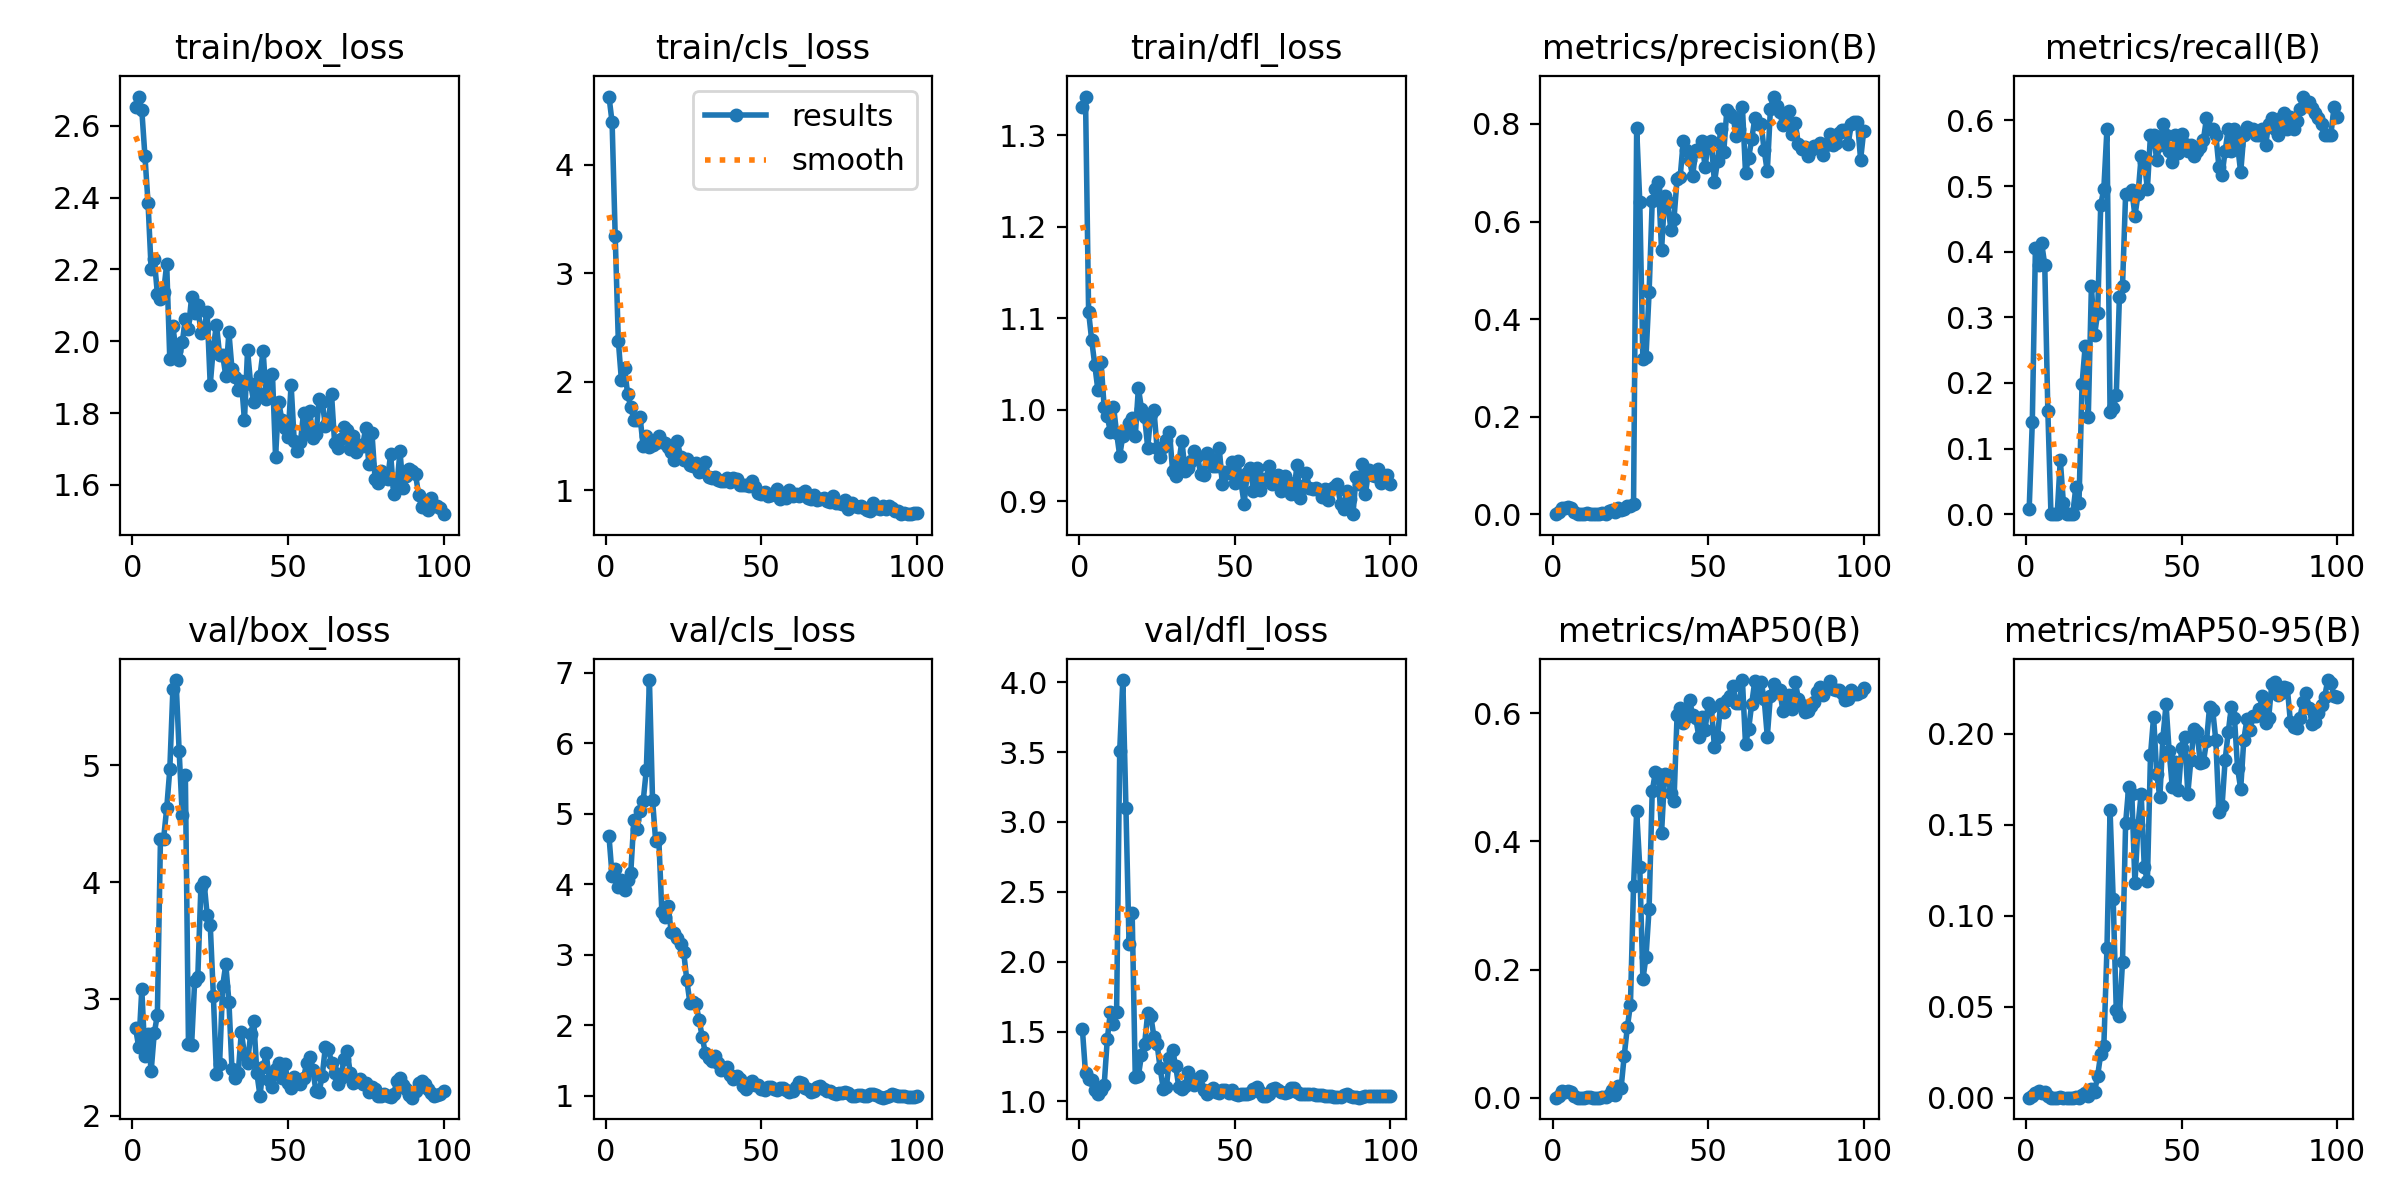

The data file committed next to this chart (first rows):
epoch, time, train/box_loss, train/cls_loss, train/dfl_loss, metrics/precision(B), metrics/recall(B), metrics/mAP50(B), metrics/mAP50-95(B), val/box_loss, val/cls_loss, val/dfl_loss, lr/pg0, lr/pg1, lr/pg2
1, 1.755, 2.652, 4.628, 1.331, 0.00028, 0.00826, 0.00014, 3e-05, 2.75, 4.683, 1.516, 6e-05, 6e-05, 6e-05
2, 3.06, 2.681, 4.39, 1.342, 0.00472, 0.1405, 0.00281, 0.00112, 2.589, 4.122, 1.204, 0.0001386, 0.0001386, 0.0001386
3, 4.476, 2.643, 3.338, 1.107, 0.01361, 0.405, 0.01069, 0.0026, 3.084, 4.218, 1.163, 0.0002156, 0.0002156, 0.0002156
4, 5.874, 2.516, 2.376, 1.076, 0.01278, 0.3802, 0.0092, 0.00364, 2.509, 3.963, 1.156, 0.0002911, 0.0002911, 0.0002911
5, 7.228, 2.385, 2.011, 1.049, 0.01389, 0.4132, 0.00987, 0.0028, 2.697, 4.069, 1.084, 0.000365, 0.000365, 0.000365
6, 8.572, 2.201, 2.127, 1.021, 0.01278, 0.3802, 0.00882, 0.00312, 2.382, 3.924, 1.051, 0.0004372, 0.0004372, 0.0004372
7, 9.914, 2.23, 1.882, 1.052, 0.00528, 0.157, 0.00305, 0.00094, 2.706, 4.063, 1.081, 0.0005079, 0.0005079, 0.0005079
8, 11.36, 2.132, 1.77, 1.003, 0, 0, 0, 0, 2.864, 4.162, 1.116, 0.000577, 0.000577, 0.000577
9, 12.71, 2.118, 1.642, 0.9931, 0, 0, 0, 0, 4.371, 4.917, 1.444, 0.0006446, 0.0006446, 0.0006446
10, 14.06, 2.137, 1.646, 0.9759, 0, 0, 0, 0, 4.371, 4.778, 1.64, 0.0007105, 0.0007105, 0.0007105
11, 15.4, 2.214, 1.669, 1.004, 0.00278, 0.08264, 0.00152, 0.00036, 4.631, 5.043, 1.557, 0.0007749, 0.0007749, 0.0007749
12, 16.74, 1.949, 1.402, 0.975, 0.00056, 0.01653, 0.00028, 4e-05, 4.965, 5.185, 1.642, 0.0008376, 0.0008376, 0.0008376
13, 18.12, 2.041, 1.496, 0.9499, 0, 0, 0, 0, 5.657, 5.622, 3.51, 0.0008988, 0.0008988, 0.0008988
14, 19.46, 1.972, 1.398, 0.9718, 0, 0, 0, 0, 5.73, 6.897, 4.015, 0.0009584, 0.0009584, 0.0009584
15, 20.92, 1.949, 1.42, 0.9769, 0, 0, 0, 0, 5.124, 5.201, 3.099, 0.001016, 0.001016, 0.001016
16, 22.25, 1.997, 1.431, 0.9855, 0.00139, 0.04132, 0.00075, 0.00015, 4.571, 4.616, 2.13, 0.001073, 0.001073, 0.001073
17, 23.56, 2.062, 1.501, 0.991, 0.00056, 0.01653, 0.00029, 6e-05, 4.914, 4.657, 2.351, 0.001128, 0.001128, 0.001128
18, 24.91, 2.035, 1.441, 0.9711, 0.00667, 0.1983, 0.00447, 0.0014, 2.614, 3.604, 1.176, 0.001181, 0.001181, 0.001181
19, 26.22, 2.122, 1.436, 1.024, 0.00861, 0.2562, 0.01159, 0.00246, 2.603, 3.532, 1.183, 0.001233, 0.001233, 0.001233
20, 27.63, 2.08, 1.393, 1.001, 0.005, 0.1488, 0.0034, 0.00098, 3.157, 3.692, 1.332, 0.001283, 0.001283, 0.001283
21, 28.98, 2.1, 1.349, 0.9928, 0.01167, 0.3471, 0.0186, 0.00458, 3.189, 3.33, 1.411, 0.001331, 0.001331, 0.001331
22, 30.31, 2.022, 1.28, 0.9588, 0.00917, 0.2727, 0.01523, 0.00296, 3.962, 3.317, 1.632, 0.001378, 0.001378, 0.001378
23, 31.63, 2.036, 1.449, 0.9955, 0.01028, 0.3058, 0.06554, 0.01192, 4.002, 3.235, 1.612, 0.001424, 0.001424, 0.001424
24, 32.97, 2.081, 1.306, 1, 0.01583, 0.4711, 0.1097, 0.02406, 3.723, 3.155, 1.463, 0.001467, 0.001467, 0.001467
25, 34.3, 1.879, 1.273, 0.9587, 0.01667, 0.4959, 0.1454, 0.02823, 3.636, 3.046, 1.413, 0.00151, 0.00151, 0.00151
26, 35.73, 1.983, 1.282, 0.9483, 0.02182, 0.5868, 0.331, 0.0821, 3.03, 2.649, 1.238, 0.001505, 0.001505, 0.001505
27, 37.06, 2.046, 1.232, 0.9595, 0.7909, 0.1564, 0.4469, 0.1579, 2.355, 2.323, 1.092, 0.001485, 0.001485, 0.001485
28, 38.39, 1.963, 1.222, 0.9667, 0.6409, 0.1623, 0.3596, 0.1094, 2.44, 2.338, 1.102, 0.001465, 0.001465, 0.001465
29, 39.71, 1.961, 1.247, 0.9761, 0.3172, 0.1818, 0.1846, 0.04794, 3.113, 2.298, 1.31, 0.001446, 0.001446, 0.001446
30, 41.03, 1.904, 1.166, 0.9338, 0.3221, 0.3306, 0.2194, 0.04475, 3.298, 2.073, 1.366, 0.001426, 0.001426, 0.001426
31, 42.44, 2.025, 1.177, 0.9276, 0.4548, 0.3471, 0.2952, 0.07451, 2.978, 1.83, 1.253, 0.001406, 0.001406, 0.001406
32, 43.76, 1.922, 1.258, 0.9425, 0.6412, 0.4876, 0.4781, 0.1509, 2.397, 1.603, 1.102, 0.001386, 0.001386, 0.001386
33, 45.08, 1.902, 1.116, 0.9662, 0.6677, 0.4876, 0.5075, 0.1711, 2.326, 1.539, 1.092, 0.001366, 0.001366, 0.001366
34, 46.4, 1.865, 1.107, 0.9333, 0.6808, 0.4935, 0.5048, 0.1669, 2.366, 1.494, 1.11, 0.001347, 0.001347, 0.001347
35, 47.73, 1.891, 1.123, 0.9364, 0.5412, 0.4546, 0.4127, 0.1178, 2.719, 1.569, 1.212, 0.001327, 0.001327, 0.001327
36, 49.04, 1.78, 1.097, 0.9447, 0.6514, 0.4876, 0.5044, 0.1501, 2.526, 1.465, 1.153, 0.001307, 0.001307, 0.001307
37, 50.46, 1.975, 1.079, 0.9552, 0.6393, 0.5454, 0.503, 0.1671, 2.454, 1.373, 1.12, 0.001287, 0.001287, 0.001287
38, 51.78, 1.88, 1.087, 0.9497, 0.583, 0.5372, 0.4753, 0.127, 2.703, 1.393, 1.158, 0.001267, 0.001267, 0.001267
39, 53.09, 1.831, 1.11, 0.9303, 0.6056, 0.4959, 0.4632, 0.119, 2.813, 1.404, 1.183, 0.001248, 0.001248, 0.001248
40, 54.41, 1.859, 1.071, 0.9285, 0.6874, 0.5785, 0.5973, 0.1883, 2.364, 1.299, 1.079, 0.001228, 0.001228, 0.001228
41, 55.74, 1.904, 1.112, 0.9532, 0.692, 0.5785, 0.6074, 0.2095, 2.17, 1.239, 1.054, 0.001208, 0.001208, 0.001208
42, 57.08, 1.974, 1.098, 0.9473, 0.7654, 0.5393, 0.5844, 0.1782, 2.415, 1.276, 1.08, 0.001188, 0.001188, 0.001188
43, 58.49, 1.84, 1.05, 0.9382, 0.7477, 0.5632, 0.5942, 0.1651, 2.534, 1.247, 1.1, 0.001168, 0.001168, 0.001168
44, 59.81, 1.904, 1.047, 0.9388, 0.7252, 0.595, 0.621, 0.198, 2.305, 1.137, 1.067, 0.001149, 0.001149, 0.001149
45, 61.13, 1.91, 1.049, 0.9582, 0.6935, 0.5785, 0.597, 0.2162, 2.245, 1.102, 1.062, 0.001129, 0.001129, 0.001129
46, 62.45, 1.679, 1.035, 0.9186, 0.746, 0.5537, 0.5924, 0.1904, 2.399, 1.183, 1.08, 0.001109, 0.001109, 0.001109
47, 63.76, 1.832, 1.082, 0.9322, 0.7447, 0.5372, 0.5631, 0.1709, 2.452, 1.21, 1.084, 0.001089, 0.001089, 0.001089
48, 65.18, 1.782, 1.028, 0.9311, 0.766, 0.5785, 0.5945, 0.1847, 2.324, 1.16, 1.06, 0.001069, 0.001069, 0.001069
49, 66.49, 1.76, 0.9764, 0.9433, 0.7116, 0.5507, 0.5735, 0.1692, 2.446, 1.162, 1.079, 0.00105, 0.00105, 0.00105
50, 67.81, 1.734, 0.9613, 0.9204, 0.7613, 0.5798, 0.6153, 0.1922, 2.284, 1.098, 1.056, 0.00103, 0.00103, 0.00103
51, 69.12, 1.879, 0.9785, 0.9437, 0.7645, 0.5634, 0.6104, 0.1983, 2.238, 1.088, 1.048, 0.00101, 0.00101, 0.00101
52, 70.44, 1.722, 0.9474, 0.9209, 0.6802, 0.5537, 0.5468, 0.1672, 2.331, 1.127, 1.054, 0.0009902, 0.0009902, 0.0009902
53, 71.76, 1.694, 0.9556, 0.8974, 0.7241, 0.562, 0.5634, 0.1859, 2.281, 1.122, 1.053, 0.0009704, 0.0009704, 0.0009704
54, 73.07, 1.718, 0.9763, 0.9316, 0.7899, 0.5454, 0.614, 0.2024, 2.271, 1.095, 1.056, 0.0009506, 0.0009506, 0.0009506
55, 74.48, 1.801, 1.005, 0.937, 0.7429, 0.5537, 0.6019, 0.2008, 2.325, 1.087, 1.064, 0.0009308, 0.0009308, 0.0009308
56, 75.8, 1.744, 0.9156, 0.9112, 0.8287, 0.56, 0.6202, 0.1842, 2.449, 1.107, 1.09, 0.000911, 0.000911, 0.000911
57, 77.11, 1.806, 0.954, 0.937, 0.8212, 0.5703, 0.627, 0.1844, 2.506, 1.115, 1.1, 0.0008912, 0.0008912, 0.0008912
58, 78.42, 1.731, 0.9303, 0.9125, 0.8148, 0.6033, 0.6421, 0.1958, 2.393, 1.079, 1.071, 0.0008714, 0.0008714, 0.0008714
59, 79.73, 1.741, 0.9968, 0.9244, 0.7762, 0.5868, 0.6151, 0.215, 2.21, 1.055, 1.039, 0.0008516, 0.0008516, 0.0008516
60, 81.05, 1.838, 0.9423, 0.9232, 0.7903, 0.5868, 0.6153, 0.2131, 2.204, 1.076, 1.037, 0.0008318, 0.0008318, 0.0008318
... 40 more rows
